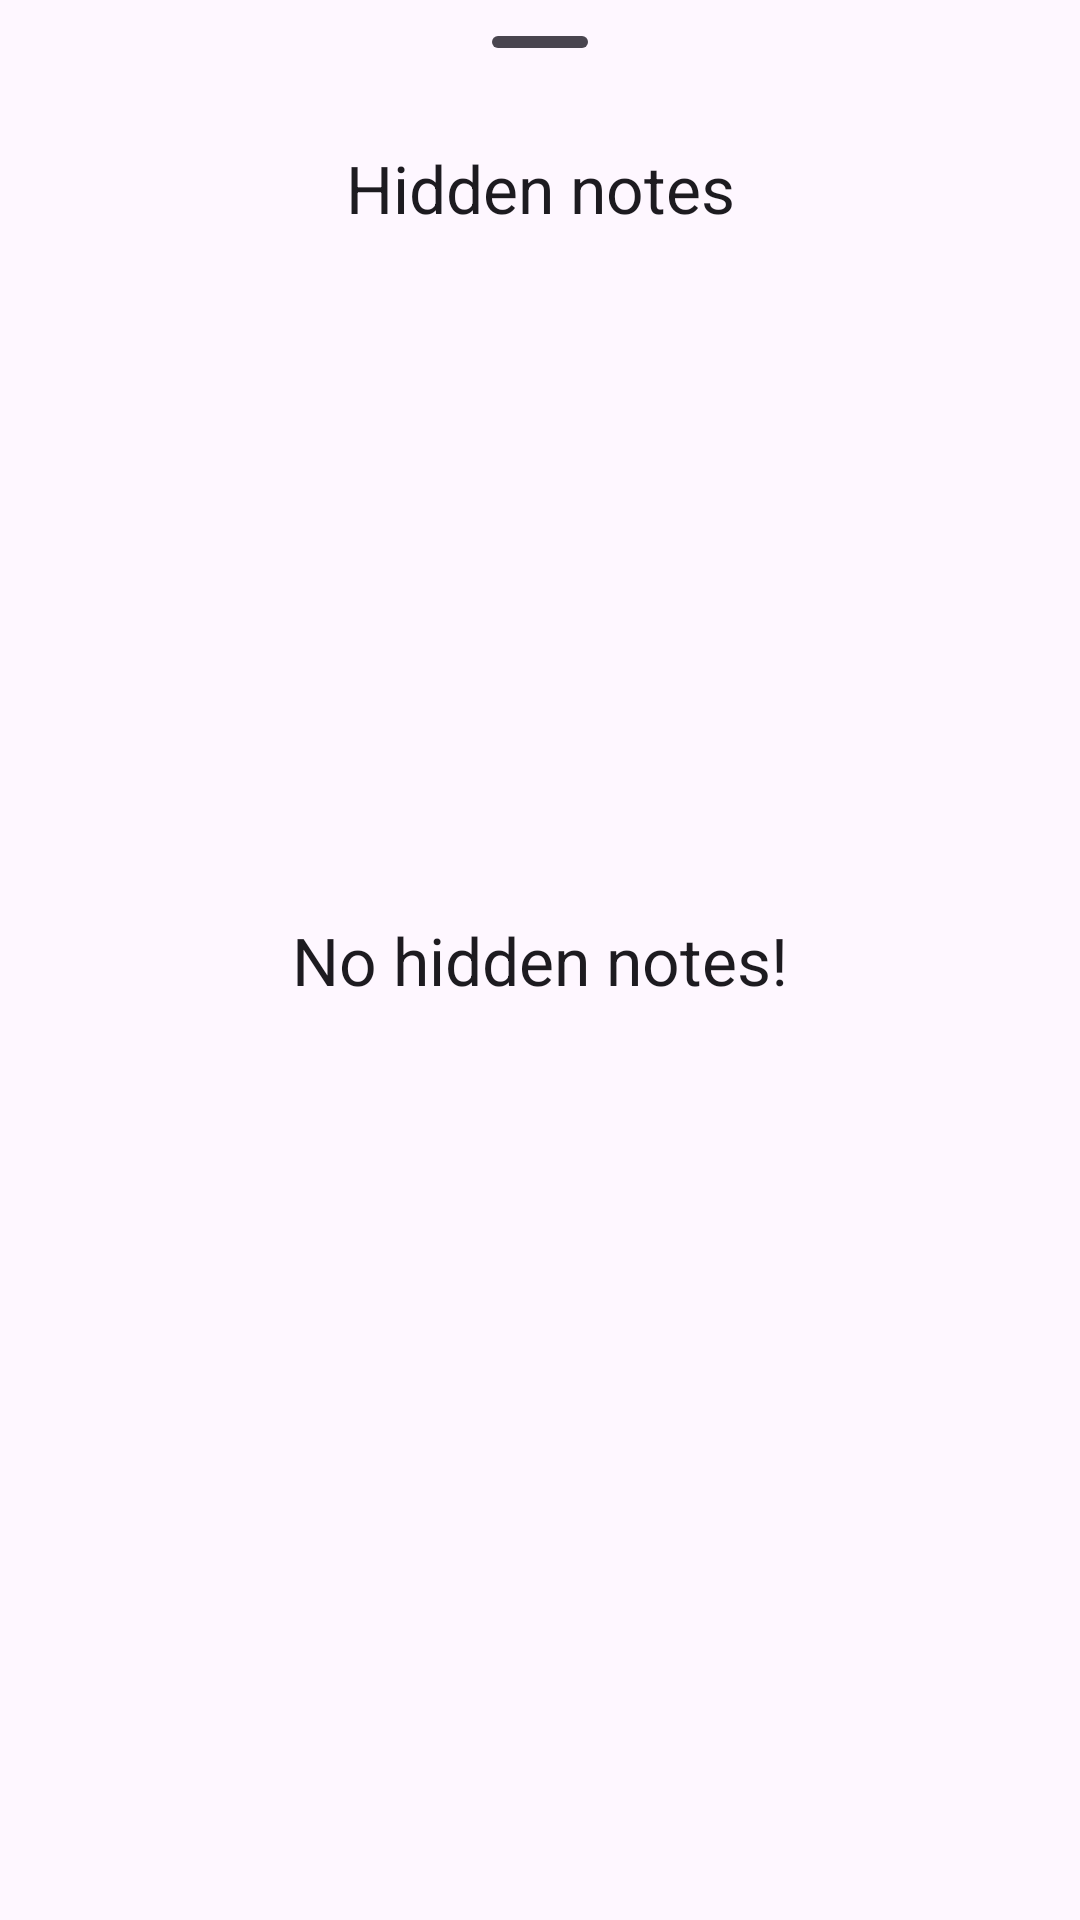

Android layout source for this screen:
<!-- AndroidManifest.xml: application theme Theme.YANA -->
<!-- res/layout/dialog_hidden_notes.xml -->
<?xml version="1.0" encoding="utf-8"?>
<RelativeLayout xmlns:android="http://schemas.android.com/apk/res/android"
    android:layout_width="match_parent"
    android:layout_height="match_parent">

    <com.google.android.material.bottomsheet.BottomSheetDragHandleView
        android:id="@+id/bottom_sheet_drag_handle_view"
        android:layout_width="match_parent"
        android:layout_height="wrap_content"/>

    <TextView
        android:id="@+id/hidden_notes_title"
        android:layout_width="match_parent"
        android:layout_height="wrap_content"
        android:text="@string/hidden_notes"
        android:textAppearance="?attr/textAppearanceTitleLarge"
        android:layout_below="@id/bottom_sheet_drag_handle_view"
        android:textAlignment="center"/>

    <androidx.recyclerview.widget.RecyclerView
        android:visibility="gone"
        android:id="@+id/hidden_notes_recycler_view"
        android:layout_width="match_parent"
        android:layout_height="match_parent"
        android:layout_below="@id/hidden_notes_title"/>

    <TextView
        android:id="@+id/no_hidden_notes_info"
        android:layout_width="match_parent"
        android:layout_height="match_parent"
        android:text="@string/no_hidden_notes"
        android:gravity="center"
        android:textAppearance="?attr/textAppearanceTitleLarge"/>

</RelativeLayout>
<!-- resources referenced by this layout -->
<resources>
  <string name="hidden_notes">Hidden notes</string>
  <string name="no_hidden_notes">No hidden notes!</string>
  <style name="Theme.YANA" parent="Base.Theme.YANA" />
  <style name="Base.Theme.YANA" parent="Theme.Material3.DayNight.NoActionBar">
          
          
          <item name="preferenceTheme">@style/PreferenceThemeOverlay.Rikka.Material3</item>
          <item name="android:navigationBarColor">
              @android:color/transparent
          </item>
  
          
          <item name="android:statusBarColor">
              @android:color/transparent
          </item>
  
          
          <item name="android:windowLightStatusBar">
              true
          </item>
      </style>
</resources>
